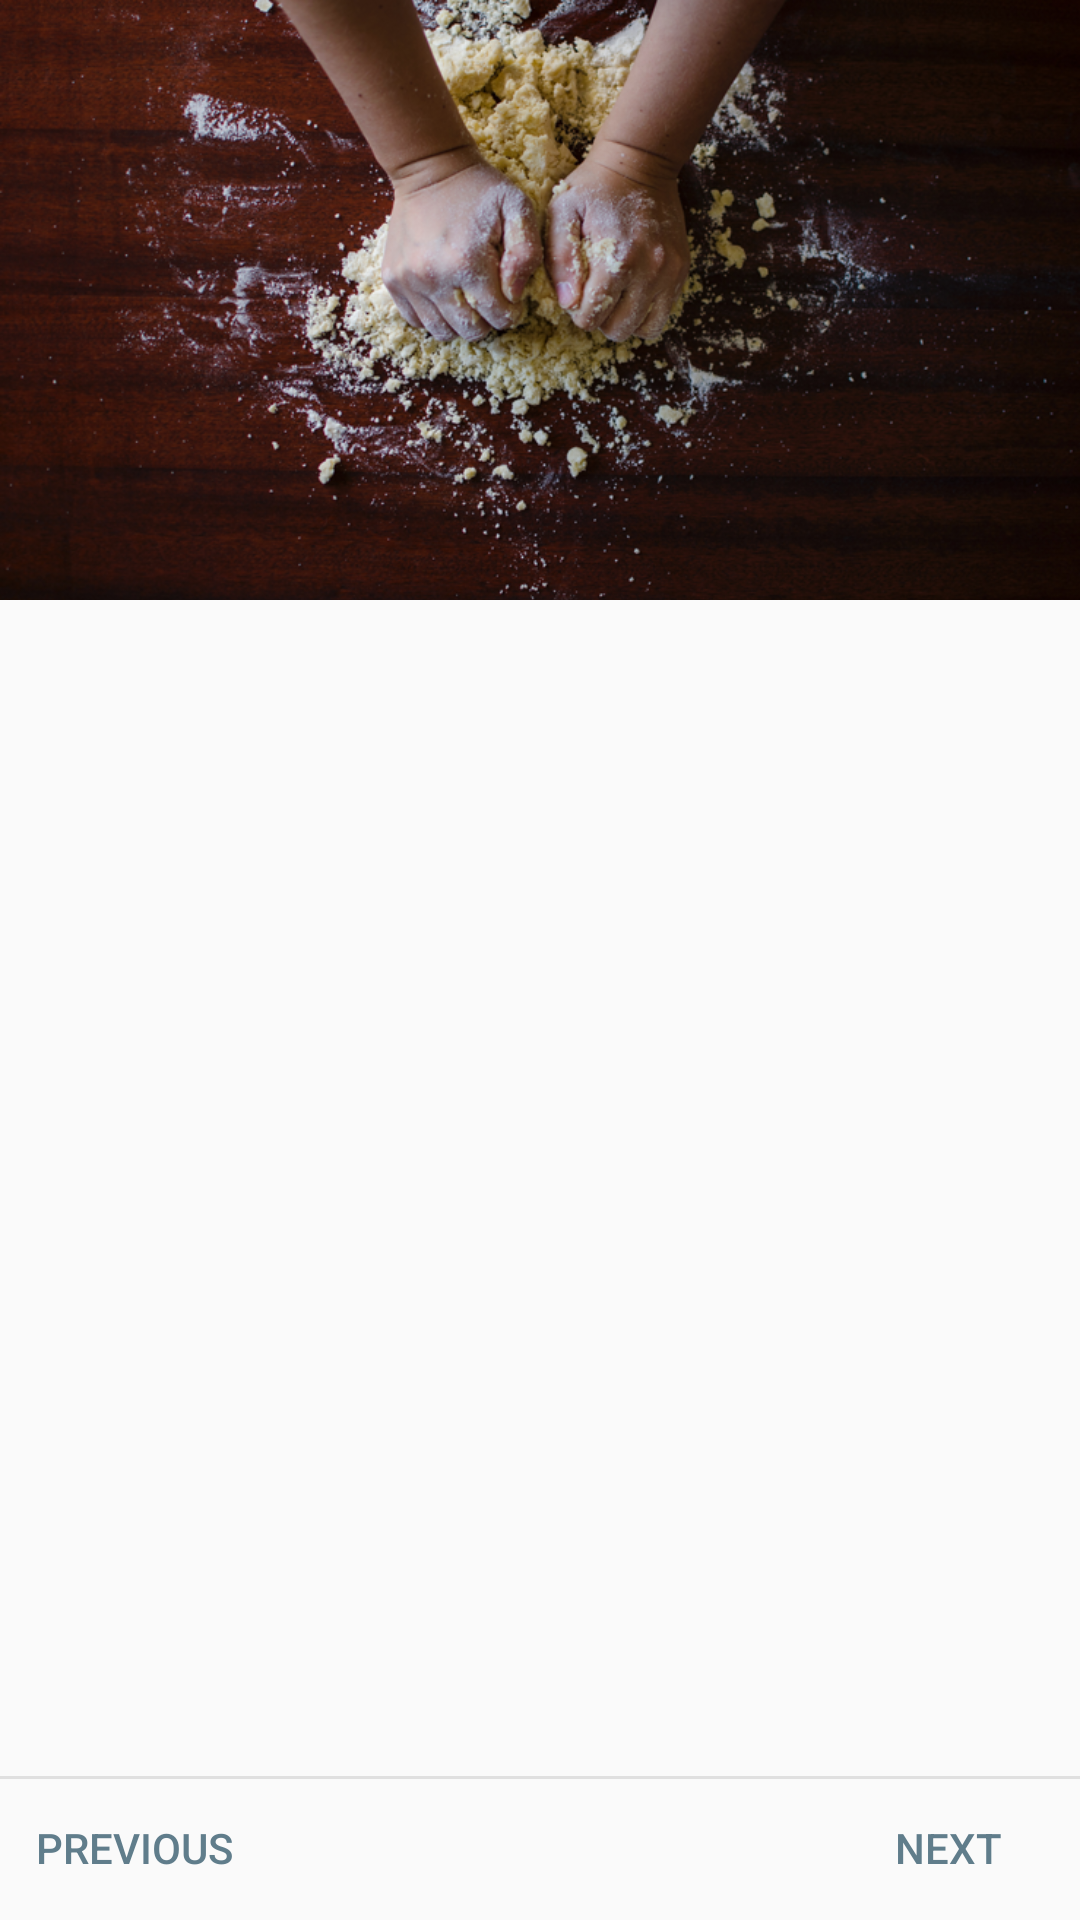

Android layout source for this screen:
<!-- AndroidManifest.xml: application theme AppTheme -->
<!-- res/layout/activity_step_detail.xml -->
<android.support.design.widget.CoordinatorLayout xmlns:android="http://schemas.android.com/apk/res/android"
    xmlns:app="http://schemas.android.com/apk/res-auto"
    xmlns:tools="http://schemas.android.com/tools"
    android:layout_width="match_parent"
    android:layout_height="match_parent"
    android:fitsSystemWindows="true"
    tools:context="com.inschlag.lukas.bakingtime.RecipeStepDetailActivity"
    tools:ignore="MergeRootFrame">

    <android.support.design.widget.AppBarLayout
        android:id="@+id/app_bar"
        android:layout_width="match_parent"
        android:layout_height="@dimen/app_bar_height"
        android:fitsSystemWindows="true"
        android:theme="@style/ThemeOverlay.AppCompat.Dark.ActionBar">

        <android.support.design.widget.CollapsingToolbarLayout
            android:id="@+id/toolbar_layout"
            android:layout_width="match_parent"
            android:layout_height="match_parent"
            android:fitsSystemWindows="true"
            app:contentScrim="?attr/colorPrimary"
            app:layout_scrollFlags="scroll|exitUntilCollapsed"
            app:toolbarId="@+id/toolbar">

            <ImageView
                android:id="@+id/toolbar_img"
                android:fitsSystemWindows="true"
                app:contentScrim="?attr/colorPrimary"
                android:src="@drawable/stock_img"
                android:scaleType="centerCrop"
                android:layout_width="match_parent"
                android:layout_height="wrap_content" />

            <android.support.v7.widget.Toolbar
                android:id="@+id/toolbar"
                android:layout_width="match_parent"
                android:layout_height="?attr/actionBarSize"
                app:layout_collapseMode="pin"
                app:popupTheme="@style/ThemeOverlay.AppCompat.Light" />

        </android.support.design.widget.CollapsingToolbarLayout>

    </android.support.design.widget.AppBarLayout>

    <android.support.v4.widget.NestedScrollView
        android:id="@+id/recipe_detail_container"
        android:layout_width="match_parent"
        android:layout_height="match_parent"
        app:layout_behavior="@string/appbar_scrolling_view_behavior" />

    <RelativeLayout
        android:background="@color/barBackground"
        android:layout_gravity="bottom"
        android:layout_width="match_parent"
        android:layout_height="wrap_content">

        <View
            android:layout_width="match_parent"
            android:layout_height="1dp"
            android:layout_alignParentStart="true"
            android:layout_alignParentEnd="true"
            android:layout_alignParentTop="true"
            android:background="@color/grey"/>

        <Button
            style="@style/Widget.AppCompat.Button.Borderless.Colored"
            android:id="@+id/btnPrevious"
            android:text="@string/previous"
            android:layout_alignParentStart="true"
            android:layout_width="wrap_content"
            android:layout_height="wrap_content" />

        <Button
            style="@style/Widget.AppCompat.Button.Borderless.Colored"
            android:id="@+id/btnNext"
            android:text="@string/next"
            android:layout_alignParentEnd="true"
            android:layout_width="wrap_content"
            android:layout_height="wrap_content" />
    </RelativeLayout>

</android.support.design.widget.CoordinatorLayout>
<!-- resources referenced by this layout -->
<resources>
  <color name="barBackground">#FAFAFA</color>
  <color name="grey">#E0E0E0</color>
  <dimen name="app_bar_height">200dp</dimen>
  <!-- drawable stock_img: png bitmap (drawable, 608648 bytes) -->
  <string name="next">Next</string>
  <string name="previous">Previous</string>
  <style name="AppTheme" parent="Theme.AppCompat.Light.DarkActionBar">
          
          <item name="colorPrimary">@color/primaryColor</item>
          <item name="colorPrimaryDark">@color/primaryDarkColor</item>
          <item name="colorAccent">@color/secondaryColor</item>
          <item name="android:textColorPrimary">@color/primaryTextColor</item>
          <item name="android:textColorSecondary">@color/secondaryTextColor</item>
      </style>
  <color name="primaryColor">#cddc39</color>
  <color name="primaryDarkColor">#99aa00</color>
  <color name="secondaryColor">#607d8b</color>
  <color name="primaryTextColor">#000000</color>
  <color name="secondaryTextColor">#000000</color>
</resources>
